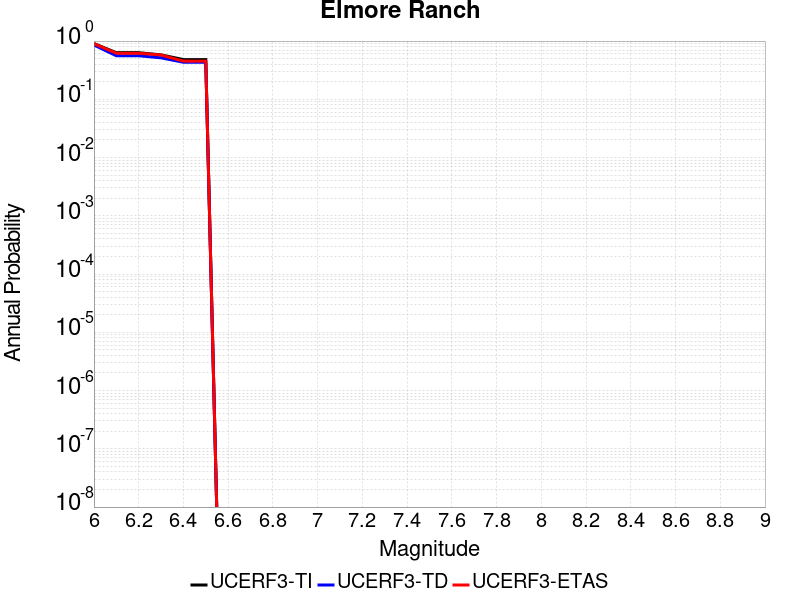

The data file committed next to this chart (first rows):
Magnitude, UCERF3-TI Prob, UCERF3-TD Prob, UCERF3-ETAS Prob
6.0, 0.907, 0.8556, 0.9
6.1, 0.6319, 0.5596, 0.619
6.2, 0.6319, 0.5596, 0.619
6.3, 0.5794, 0.5154, 0.576
6.4, 0.4811, 0.4328, 0.453
6.5, 0.4811, 0.4328, 0.453
